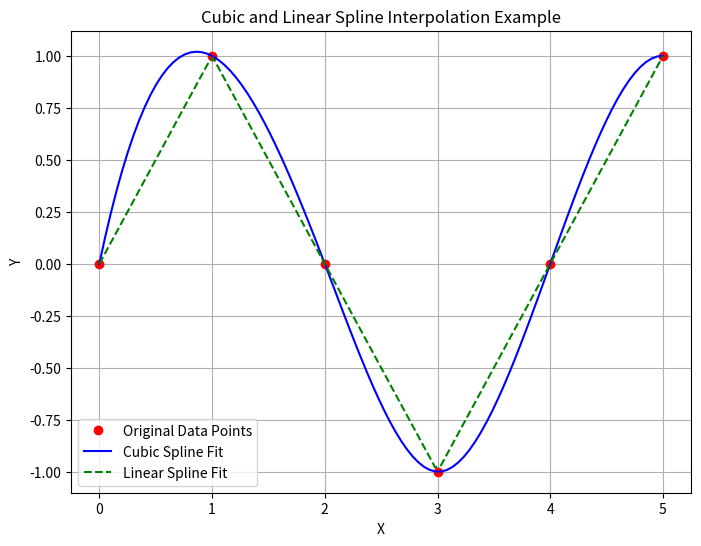

The matplotlib source for this figure:
import numpy as np
import matplotlib.pyplot as plt
from scipy.interpolate import CubicSpline, interp1d

# Original data points
x = np.array([0, 1, 2, 3, 4, 5])
y = np.array([0, 1, 0, -1, 0, 1])

# Create a cubic spline
cs = CubicSpline(x, y)

# Create a linear spline
linear_spline = interp1d(x, y, kind='linear')

# Generate a dense range of x values for the smooth spline
x_dense = np.linspace(0, 5, 100)
y_dense_cubic = cs(x_dense)
y_dense_linear = linear_spline(x_dense)

# Plotting
plt.figure(figsize=(8, 6))
plt.plot(x, y, 'o', label="Original Data Points", color="red")
plt.plot(x_dense, y_dense_cubic, '-', label="Cubic Spline Fit", color="blue")
plt.plot(x_dense, y_dense_linear, '--', label="Linear Spline Fit", color="green")
plt.xlabel("X")
plt.ylabel("Y")
plt.title("Cubic and Linear Spline Interpolation Example")
plt.legend()
plt.grid(True)
plt.show()
